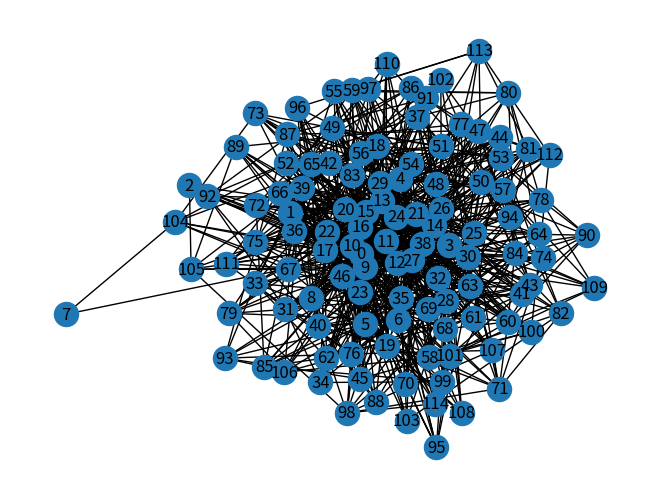
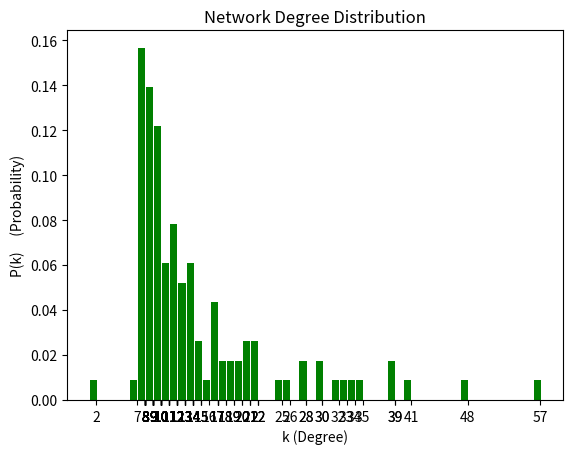
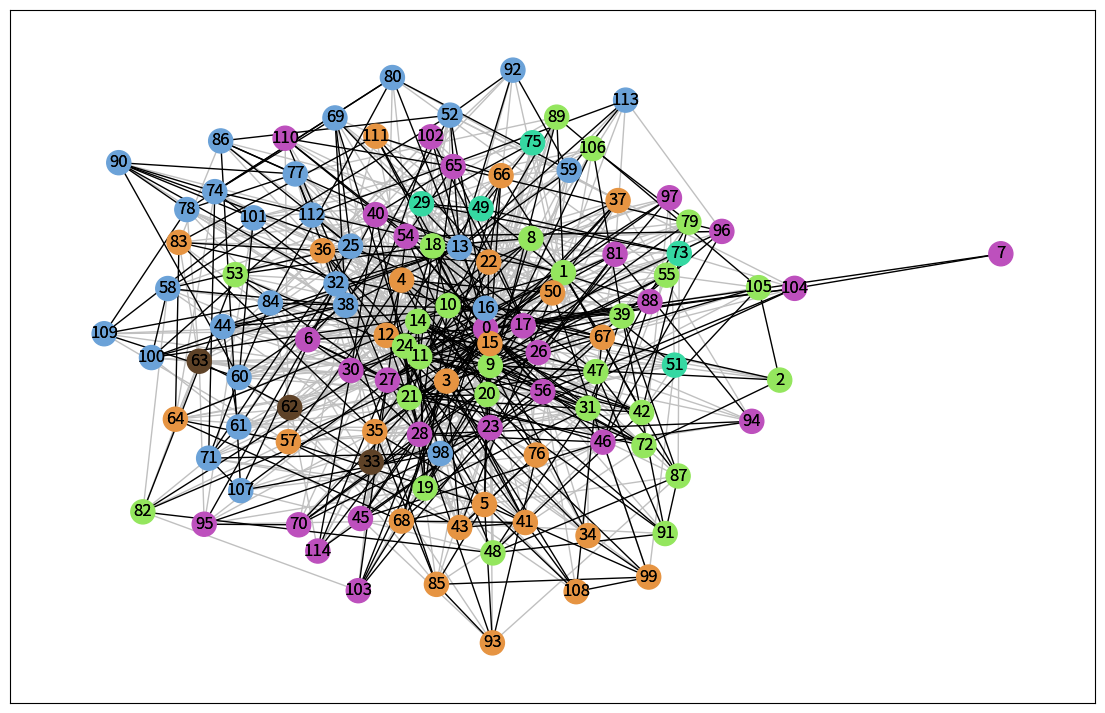
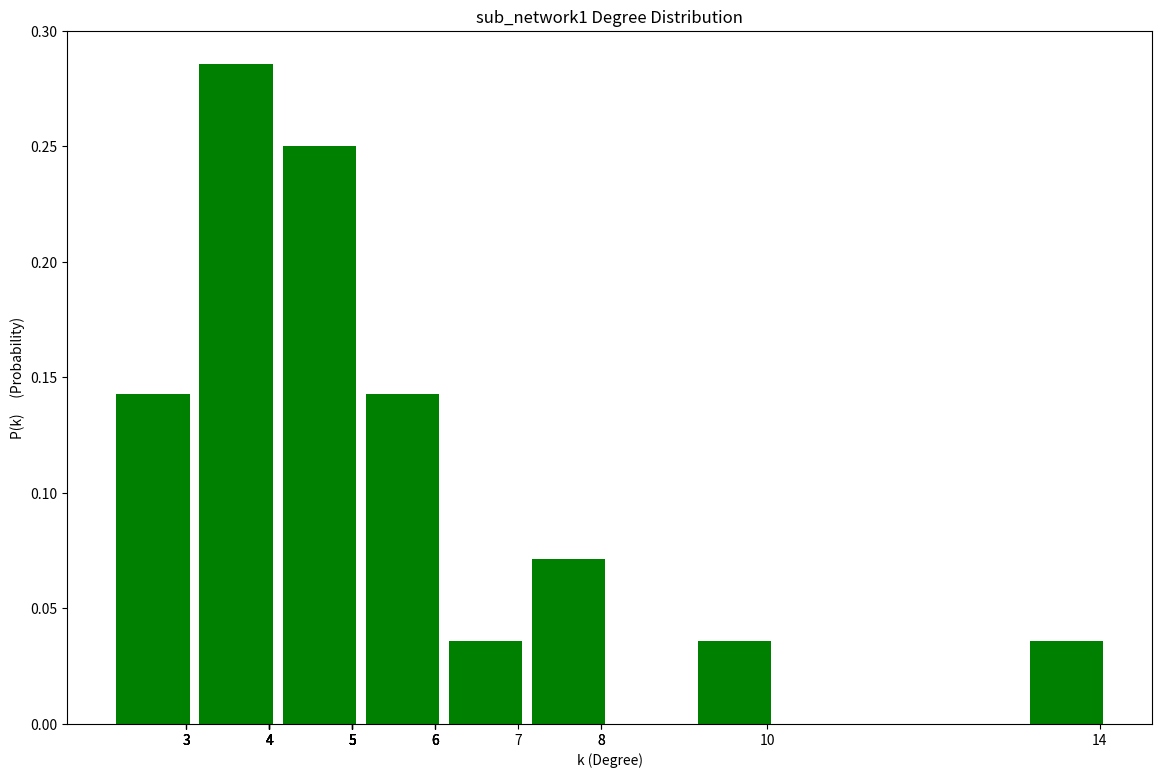
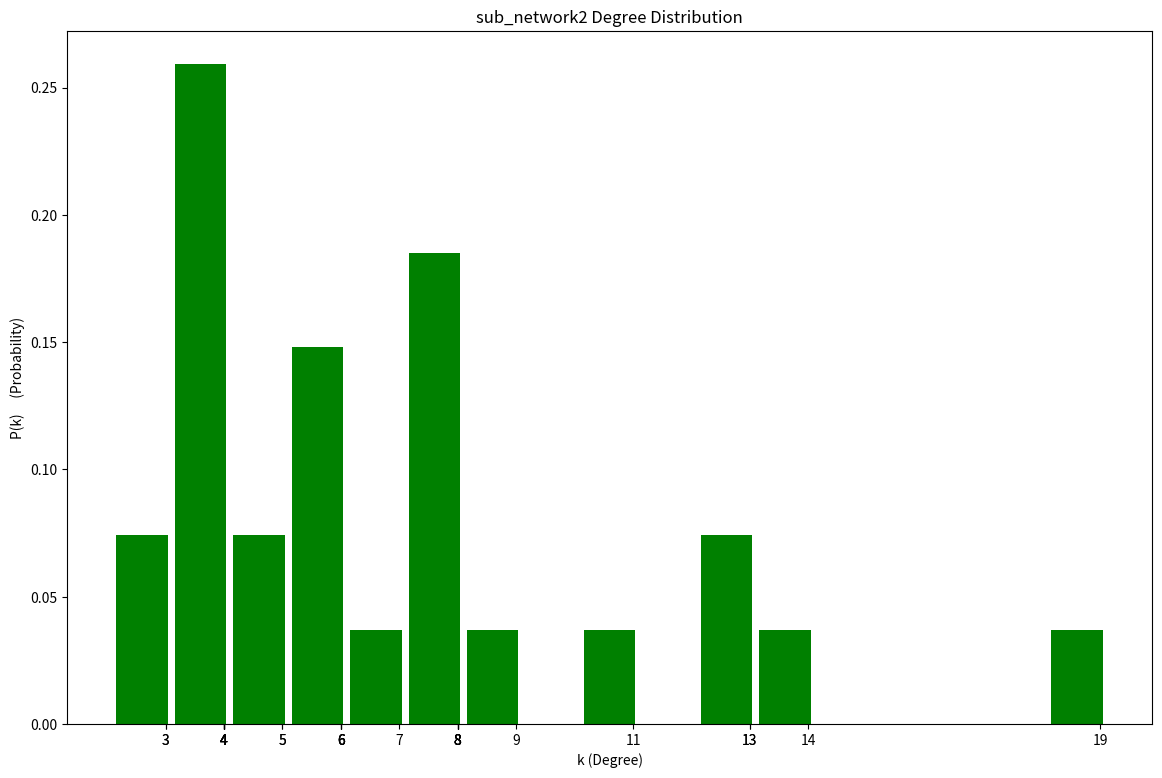
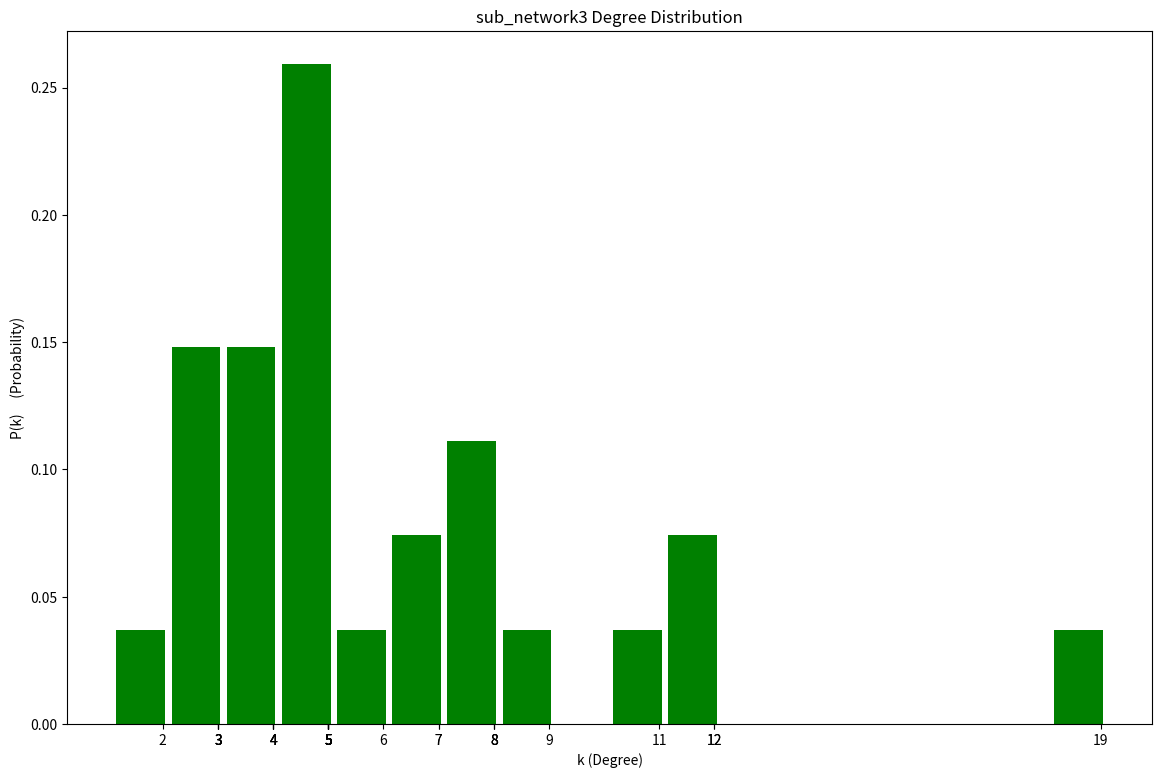
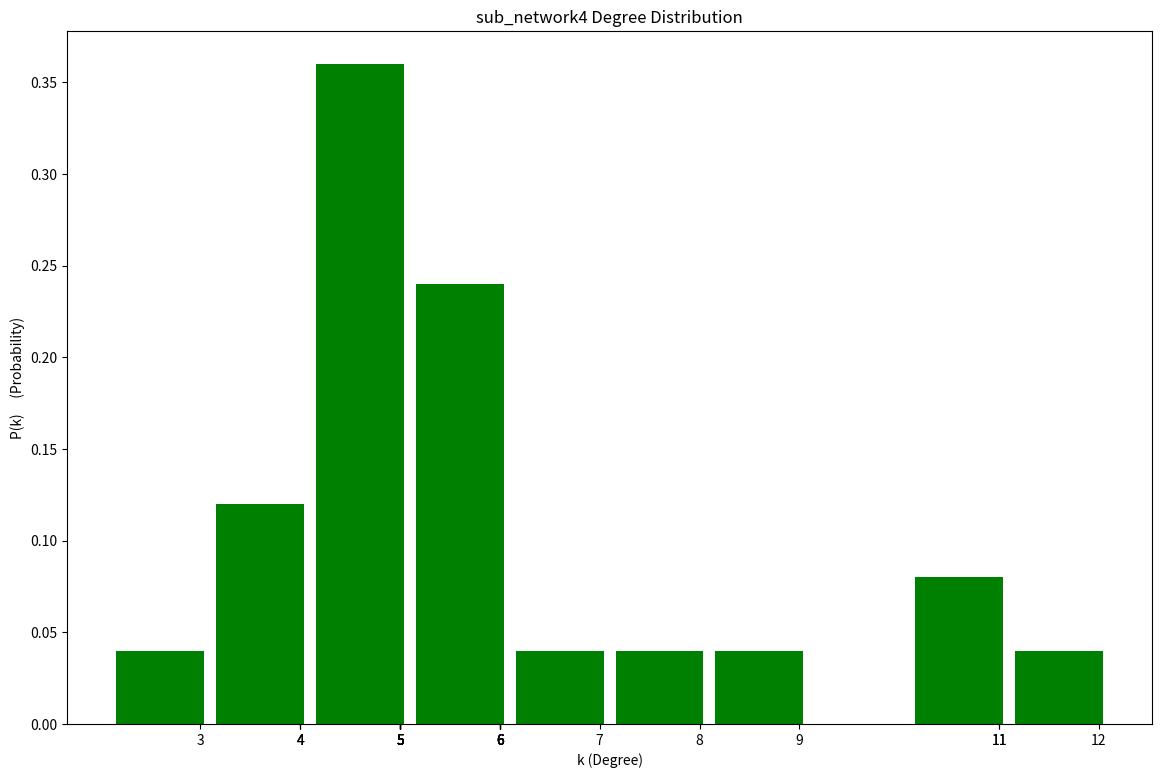
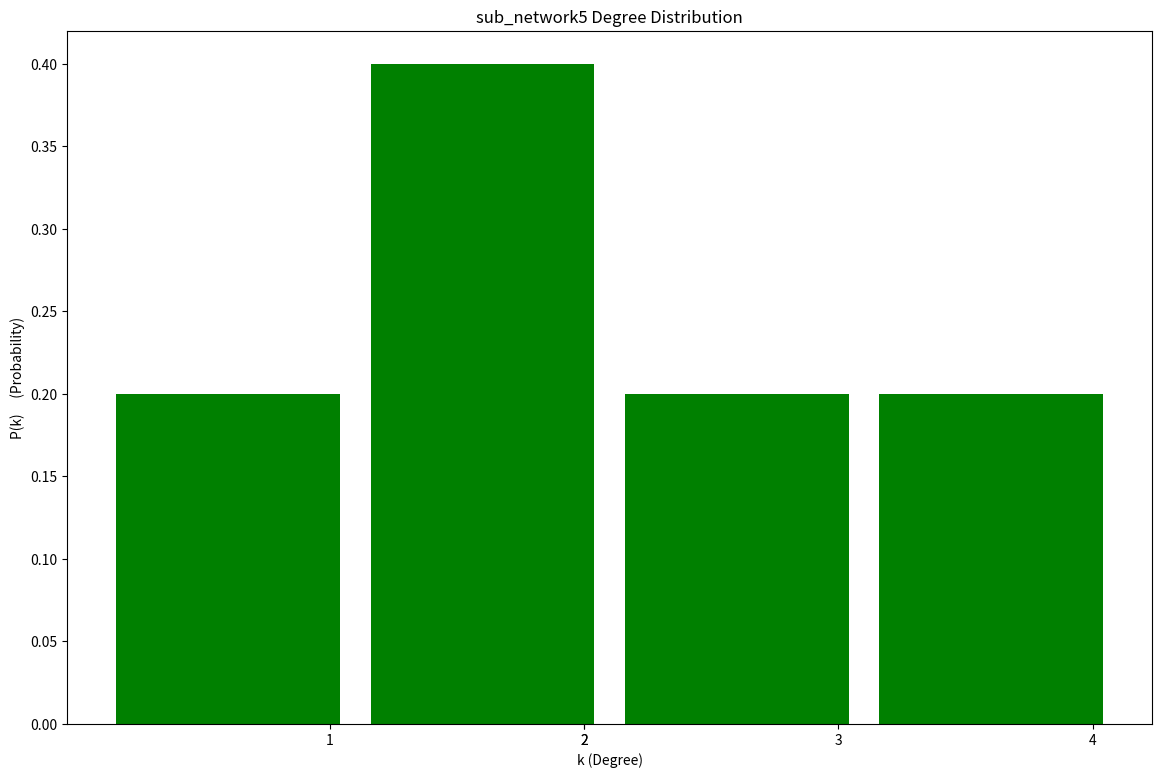
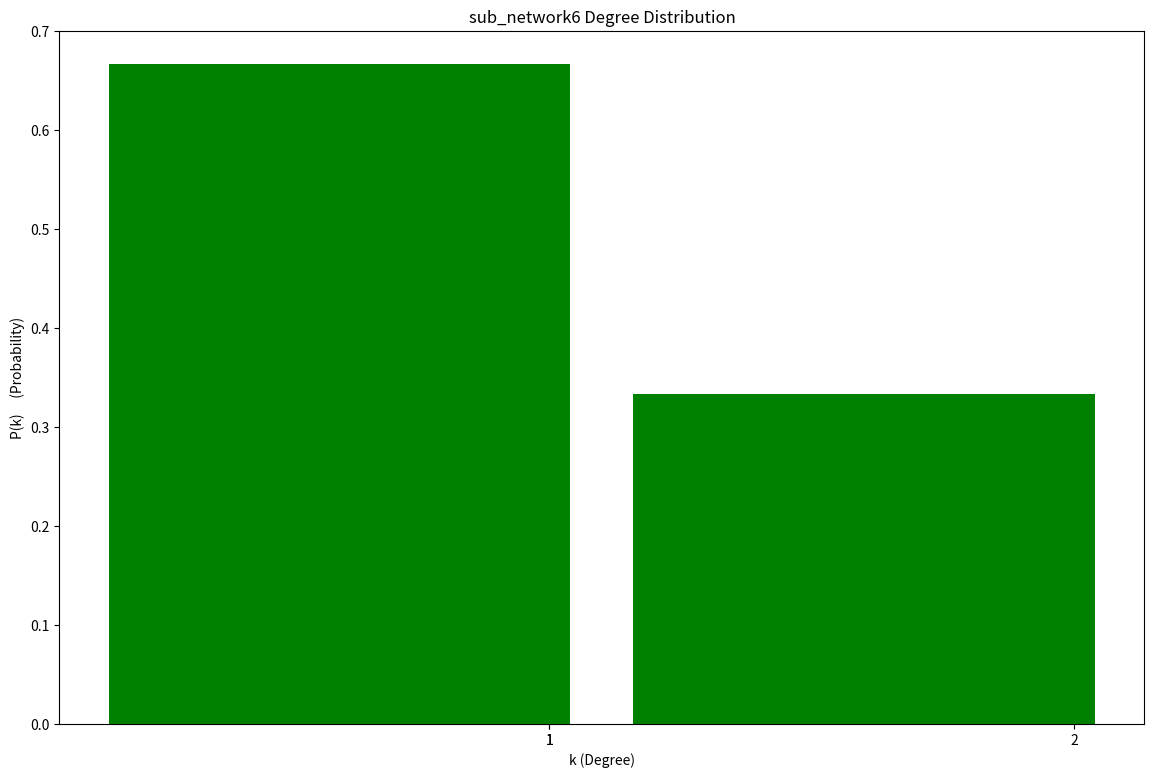

Reproduce these figures in Python, in order.
#------------------------------------ Libraries---------------------------------------------------------------------------------
import networkx as nx 
import matplotlib.pyplot as plt
from collections import Counter 
from networkx.algorithms.community import greedy_modularity_communities



#-------------------------------1. generating network---------------------------------------------------------------------------
Size=115
Graph = nx.barabasi_albert_graph(Size,8) #Generate a scale-free network
nx.draw(Graph, with_labels=True) 



#-------------------------------2. drawing degree distribution----------------------------------------------------------------
def draw_Degree_Distribution(Graph,plot_name,size_value):
    derece_dizisi = sorted([i for j, i in Graph.degree()], reverse=True)  
    derece_sayisi = Counter(derece_dizisi)
    derece, sayac = zip(*(derece_sayisi.items()))
    pk =[]
    for i in sayac:
        pk.append(i/size_value)
    sekil, eksen_x = plt.subplots()
    plt.bar(derece, pk, width=0.88, color='green')
    plt.title(plot_name+" Degree Distribution")
    plt.ylabel("P(k)     (Probability)")
    plt.xlabel("k (Degree)")
    temp_list=[]
    for i in derece_dizisi :
        temp_list.append(i+0.4)
    eksen_x.set_xticks(temp_list)    
    eksen_x.set_xticklabels(derece_dizisi)
    

draw_Degree_Distribution(Graph,"Network",Size)    
plt.show()


#-------------------------------3.Find all communities in the network---------------------------------------------------------
communities = sorted(greedy_modularity_communities(Graph), key=len, reverse=True)
#print(communities)

#top_level_communities = next(comp)
#next_level_communities = next(comp)
#sorted(map(sorted, next_level_communities))
#print(len(next_level_communities))



#-------------------------------4.Print the number of communities---------------------------------------------------------------
print("----------------------------------------------------------------------------------------")
print("Number of comminities : ",len(communities))

print("----------------------------------------------------------------------------------------")
#-------------------------------5.Give a name each community.Use names as community1, community2,… ----------------------------
dic={}   #for each community , have subnet name. I stored all of them in a dictionary 
name="community"
for sayi in range(0,len(communities)):
    dic[name+str(sayi+1)]=list(communities[sayi])

#name subnet control for each community
#print("-----------Control all communities-----------")
#for com in dic:
#    print(com,"   ==>    ",dic[com])
#    print("    ")
#   print("    ")





#------------------------------6.Print the size and the node labels in each community.-------------------------------------
class ColorsForPrint:
    BOLD = "\033[1m"
    UNDERLINE = "\033[4m"
    END = "\033[0m"                           #10 space
print(ColorsForPrint.BOLD + "Community Name          Community Size          Nodes In The Community" + ColorsForPrint.END)

for com in dic :
    print(com,"             ",len(dic[com]),"              ",end =" ")  # python 3 ve üstü icin newline sız print etme
    print(*dic[com],sep=',')
    print("     ")
    print("     ")





#---------------------------7.Draw the network by coloring each node with different color for different communities.------------

def Kenarlar_icin_commity_durumu(Grap):
#Her Community nodelarının birbiriyle olan kenar durumlarını bulup, ilgili topluluğun üzerine bu veriler ekledim.
        for i, j, in Grap.edges:
            if Grap.nodes[j]['Group'] ==  Grap.nodes[i]['Group'] : #her topluluğun nodelarının birbiriyle olan iç kenardurumu!
                Grap.edges[i, j]['Group'] = Grap.nodes[i]['Group'] #durumlar sağlanınca kenar için gerekli atama yaptım
            else:
                Grap.edges[i, j]['Group'] = 0 # ilgili community ile alakasız olan kenar durumu

#düğüm topluluğunu ayarladım,her topluğun üye nodelarınının aynı rengi alması için gerekli function olusturdum.
def Community_Of_Nodes(Grap, communities):
        for i, j in enumerate(communities):    #Node özelliklerini, daha önce bulduğum communities üzerinden gerçekleştirdim.
            for m in j:
                #Buradaki 'Group',fonk için yaptigim community isimlerine karşılık gelen
                #ve her community için onları temsil  temp variable gibi
                #Örneğin Community_Of_Nodes çağırdığımda ilk community ismi olan 'community1' e karsılık,
                #'Group' community name ni alıyor.
                #fonk'un diğer communities içinde aynı şeyi yapmakta 
                Grap.nodes[m]['Group'] = i + 1 #Communitynin dışındaki kenarlar için,  kaydetmek için 0,
                                                #eklemek için 1 ekledim
#Her commnity nin node üyelerini aynı renge boyamak için gerekli renk fonksiyonu!
def Community_ici_renkleri(al, offset_r = 1, offset_g = 1, offset_b = 1):
        min=0.1
        max=0.9
        n_sat= 16
        red = ((max - min)* (((offset_r+al)* 3) % n_sat) /(n_sat - 1)+min)
        green =((max - min)* (((offset_g+al)* 5) % n_sat) /(n_sat - 1)+min)
        blue =((max - min)* (((offset_b+al)* 7) % n_sat) /(n_sat - 1)+min)
        return (red,green,blue)  

# Her community içi ve communityler arası,nodes ve edges birbiriyle ilişki durumu  inceledim
Community_Of_Nodes(Graph, communities)
Kenarlar_icin_commity_durumu(Graph)
Color_of_Node =[]
#Topluluk içi renklendirme
for i in Graph.nodes:
      Color_of_Node.append(Community_ici_renkleri(Graph.nodes[i]['Group']))
# topluluklar arası ve içi kenar durumları
topluluklar_arasi_kenarlar =[]
for i,j in Graph.edges:
     if Graph.edges[i, j]['Group'] == 0:
            topluluklar_arasi_kenarlar.append((i,j))  # her i,j arası kenarlar, topluluklar arası kenarlar 
topluluk_ici_kenarlar=[]
for i,j in Graph.edges:
    if Graph.edges[i, j]['Group'] > 0:
            topluluk_ici_kenarlar.append((i,j))            
ic_kenar_renk_durumu = []
for i in topluluk_ici_kenarlar:
     ic_kenar_renk_durumu.append('black')

#ismags = nx.isomorphism.ISMAGS(Graph, Graph)   
#isomorphisms = list(ismags.isomorphisms_iter(symmetry=True))
positon = nx.spring_layout(Graph)
plt.rcParams.update({'figure.figsize': (14,9)})
#Topluluklar arası node ve kenarlar durumu icin
nx.draw_networkx(
   Graph,
   pos=positon,
   node_size=0,
   edgelist=topluluklar_arasi_kenarlar,
   edge_color="silver")
#Her Topluluk içi node ve kenarlar durumu icin
nx.draw_networkx(
   Graph,
   pos=positon,
   node_color=Color_of_Node,
   edgelist=topluluk_ici_kenarlar,
   edge_color=ic_kenar_renk_durumu)
#Her renk bir topluluğu temsil ediyor ve bu topluluk listesi 6. soru kısmında node bilgileriyle birlikte mevcut





#---------------------------------------8.Assign each community to a new network.-----------------------------------------------
sub_nests={}
subnets_sizes=[]  #Her subnet için
name_s="sub_network"
i=0
for com in dic:  #for sayi in range(0,len(communities)):    Her community yi bir subnete atadım 
    i=i+1                                                  #Her subnet degree dist. olluşturmak icin node ve edge durumlarıyla 
    subnets_sizes.append(len(dic[com]))
    sub_nests[name_s+str(i)]=nx.Graph()                    #Hazır hale geldi,bu verileri 'sub_nests' adında dictionary de 
    (sub_nests[name_s+str(i)]).add_nodes_from(dic[com])    #tuttum,Assign işlemini bitirmiş oldum.
    temp = []
    for j in dic[com]:
        for k in topluluk_ici_kenarlar:
            if j == k[0]:
                temp.append(k)
    
    (sub_nests[name_s+str(i)]).add_edges_from(temp)
        
   

#------------------------9. Draw the degree distribution of each sub-networks (communities).------------------------------------
i=-1
for sub in sub_nests:
    i=i+1
    draw_Degree_Distribution(sub_nests[sub],sub,subnets_sizes[i])   #Her subnet için degree distrubitionın bastırdım.

#For Scale-free Network,Preferential attachment is a probabilistic mechanism: 
#A new node is free to connect to any node in the network, whether it is a hub or has a single link.
# But if we give an important example,if a new node has a choice between a degree-two and a degree-four node,
#it is twice as likely that it connects to the degree-four node.(Öncelikli tercihi hublaşmanın yoğun olduğu nodeları seçeçektir.)
#The presence of hubs will give the degree distribution a long tail,
#indicating the presence of nodes with a much higher degree than most other nodes.
#Her community'i bir subnet olarak ayırma yaptığımızda, 
#ilgili subnet'in size,node ve kenar bilgilerini kullanarak(bu bilgiler empty graph'a yerleştirilmekte olan her subnet icin 8. kısımda yapılmakta),  
#çıkardiğimiz degree distributionlar'a bakarak subnetlerde de başlangiçtaki scale-free network mantiğina paralel olarak,
#benzer durum söz konusudur.Sonuç olarak,subnetler de bir Scale-Free Network'tur.
